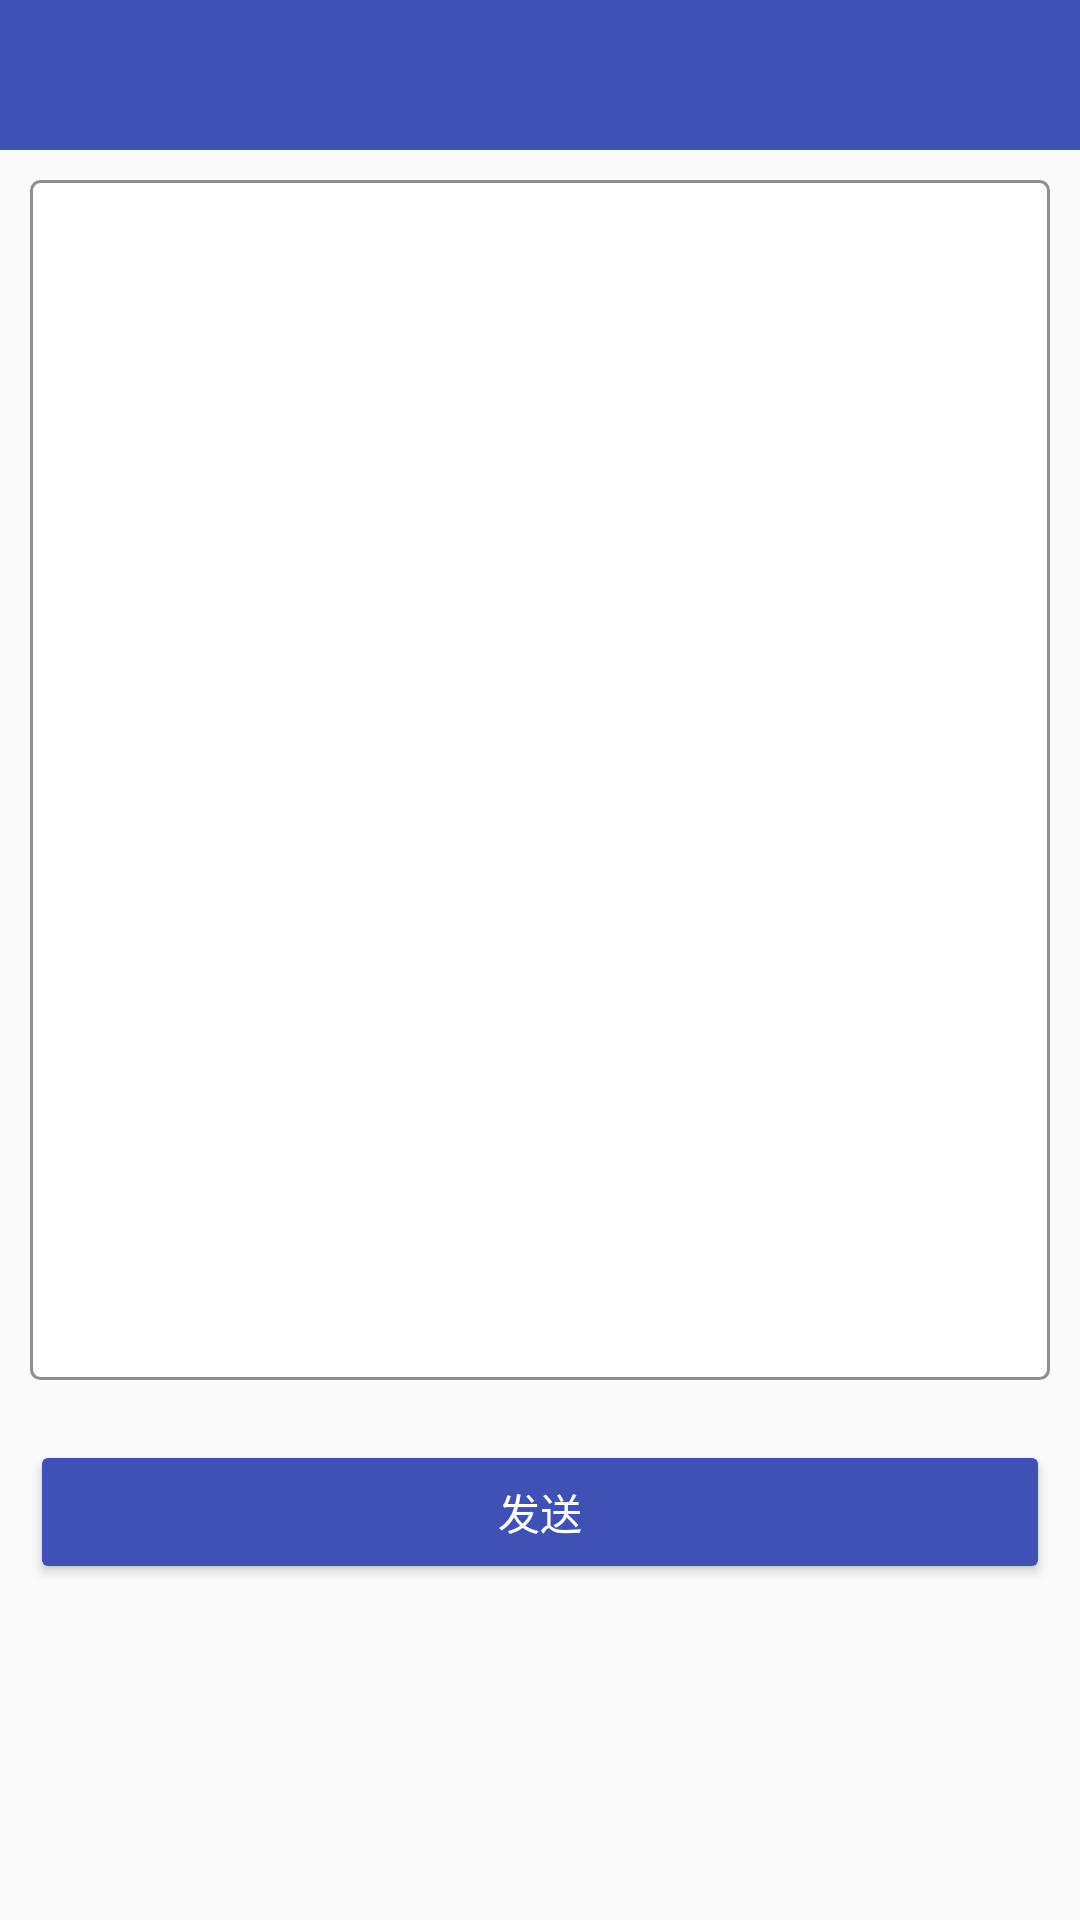

Layout XML and referenced resources for this Android screen:
<!-- AndroidManifest.xml: application theme AppTheme -->
<!-- res/layout/activity_send_comment.xml -->
<?xml version="1.0" encoding="utf-8"?>
<LinearLayout xmlns:android="http://schemas.android.com/apk/res/android"
    xmlns:app="http://schemas.android.com/apk/res-auto"
    android:layout_width="match_parent"
    android:layout_height="match_parent"
    android:orientation="vertical">


    <android.support.v7.widget.Toolbar
        android:id="@+id/toolbar"
        android:layout_width="match_parent"
        android:layout_height="@dimen/toolbar_height"
        android:background="@color/colorPrimary"
        android:titleTextColor="@android:color/white"
        app:titleTextAppearance="@style/Toolbar.TitleText" />

    <EditText
        android:gravity="start"
        android:id="@+id/content"
        android:layout_width="match_parent"
        android:layout_height="@dimen/big_edit_text_height"
        android:layout_margin="@dimen/normal_margin"
        android:background="@drawable/bg_edit"
        android:padding="@dimen/small_padding" />

    <Button
        android:id="@+id/send"
        android:layout_width="match_parent"
        android:layout_height="wrap_content"
        android:layout_margin="@dimen/normal_margin"
        android:backgroundTint="@color/colorPrimary"
        android:gravity="center"
        android:text="@string/send"
        android:textColor="@color/white" />

</LinearLayout>
<!-- resources referenced by this layout -->
<resources>
  <color name="colorPrimary">#3F51B5</color>
  <color name="white">#FFFFFF</color>
  <dimen name="big_edit_text_height">400dp</dimen>
  <dimen name="normal_margin">10dp</dimen>
  <dimen name="small_padding">5dp</dimen>
  <dimen name="toolbar_height">50dp</dimen>
  <!-- drawable bg_edit (drawable) -->
  <?xml version="1.0" encoding="UTF-8"?>
  <shape xmlns:android="http://schemas.android.com/apk/res/android">
      <solid android:color="#FFFFFF" />
      <corners android:radius="3dip"/>
      <stroke
          android:width="1dip"
          android:color="#8e8e8e" />
  </shape>
  <string name="send">发送</string>
  <style name="Toolbar.TitleText" parent="TextAppearance.Widget.AppCompat.Toolbar.Title">
          <item name="android:textSize">17dp</item>
      </style>
  <style name="AppTheme" parent="Theme.AppCompat.Light.NoActionBar">
          <item name="windowActionBar">false</item>
          <item name="android:windowNoTitle">true</item>
          
          <item name="colorPrimary">@color/colorPrimary</item>
          <item name="colorPrimaryDark">@color/colorPrimaryDark</item>
          <item name="colorAccent">@color/colorPrimary</item>
          
          <item name="drawerArrowStyle">@style/AppTheme.DrawerArrowToggle</item>
  
      </style>
  <color name="colorPrimaryDark">#303F9F</color>
  <style name="AppTheme.DrawerArrowToggle" parent="Base.Widget.AppCompat.DrawerArrowToggle">
          <item name="color">@android:color/white</item>
      </style>
</resources>
